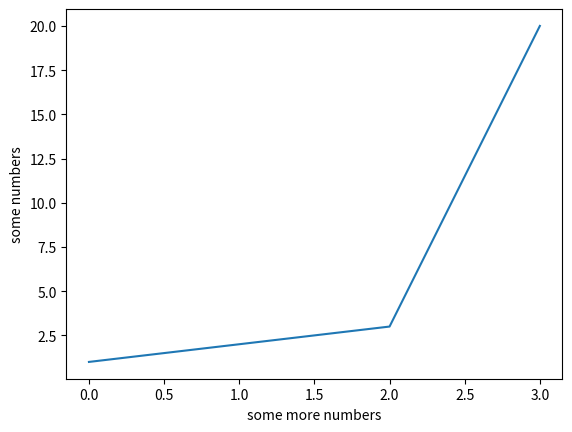

Write Python code to recreate this figure. (Note: this script raises an exception after producing the figure.)
import matplotlib.pylab as plt


class Metrics:

    def __init__(self,bbox_list, tp_fp_list, percision_list, recall_list):
        self.bbox_list = bbox_list
        self.tp_fp_list = tp_fp_list
        self.percision_list = percision_list
        self.recall_list = recall_list


    def visualize(self):



        plt.plot(self.recall_list, self.percision_list)
        plt.suptitle('Percision X Recall Curve with no Classification')
        plt.axis([0, 1.2, 0, 1.2])
        plt.ylabel('Percision')
        plt.xlabel('Recall')
        plt.show()

        pass

    def last_percision_recall(self):
        return self.percision_list[len(self.percision_list) -1], self.recall_list[len(self.recall_list) -1]

    def calculate_AP(self):

        pass

    def calculate_mAP(self):
        pass

    @classmethod
    def calculate_percision_recall_curv(cls, images_pred, images_gt, iou_threshold=0.7, byClassification=False):



        bbox_list = []
        tp_fp_list = []
        percision_list = []
        recall_list = []

        # put them in tuple (rank, fp/tp, percision, recall, interporlation(will considerlater))
        false_positives = 0
        true_positives = 0
        false_negatives = 0

        # Gives of len of all of the Ground Truth BoundaryBoxes in dataset
        for gt in images_gt:
            false_negatives += len(gt.inputBoxes)

        # needed to evaluate, but potentially not really
        true_pos_map_gt = {}
        passiou = None

        for i in range(len(images_pred)):

            if (len(images_pred[i].outputBoxes) == 0):
                images_pred[i].outputBoxes = images_pred[i].inputBoxes

            pred = images_pred[i].outputBoxes
            pred.sort(key=lambda x: x.score, reverse=True)
            gt = images_gt[i].inputBoxes

            for predictedBoundaryBox in pred:
                passiou = False
                for groundtruthBoundaryBox in gt:

                    # implementation later
                    # if (predictedBoundaryBox.label != groundtruthBoundaryBox.label):
                    #     continue

                    iou_score = predictedBoundaryBox.iou(groundtruthBoundaryBox)

                    # If it passes iou, the predictedBoundaryBox is a True Positive
                    if (iou_score >= iou_threshold):

                        # Storing data incase for future refrences
                        true_pos_map_gt[predictedBoundaryBox.label] = (predictedBoundaryBox,groundtruthBoundaryBox)
                        # We remove so other BoundaryBox can't find it as a TP
                        gt.remove(groundtruthBoundaryBox)
                        #we have
                        true_positives+=1
                        false_negatives-=1
                        passiou = True
                        break

                # If it never goes into the if block to break the nested for loop, then we count the predictedBox as a fp
                str = 'TP'
                if (passiou is False):
                    str = 'FP'
                    false_positives += 1

                percision = true_positives / (true_positives + false_positives)
                recall = true_positives / (true_positives + false_negatives)

                bbox_list.append(predictedBoundaryBox)
                tp_fp_list.append(str)
                percision_list.append(percision)
                recall_list.append(recall)

                #data.append((predictedBoundaryBox, str, percision, recall))

        return cls(bbox_list, tp_fp_list, percision_list, recall_list)


class info_label:
    def __init__(self, label,tp, fp, fn):
        self.label = label
        self.tp = tp
        self.fp = fp
        self.fn = fn
        self.bbox_list = []
        self.tp_fp_list = []
        self.percision_list = []
        self.recall_list = []

    def update(self, predictedBoundaryBox, tp_fp):
        percision = self.tp / (self.tp + self.fp)
        recall = self.tp / (self.tp + self.fn)

        self.bbox_list.append(predictedBoundaryBox)
        self.tp_fp_list.append(tp_fp)
        self.percision_list.append(percision)
        self.recall_list.append(recall)





class Metrics2:

    def __init__(self,bbox_list, tp_fp_list, percision_list, recall_list, classification_data):
        self.bbox_list = bbox_list
        self.tp_fp_list = tp_fp_list
        self.percision_list = percision_list
        self.recall_list = recall_list
        self.classification_data = classification_data


    def visualize(self):



        plt.plot(self.recall_list, self.percision_list)
        plt.suptitle('Percision X Recall Curve with no Classification')
        plt.axis([0, 1.2, 0, 1.2])
        plt.ylabel('Percision')
        plt.xlabel('Recall')
        plt.show()

        pass

    def last_percision_recall(self):
        return self.percision_list[len(self.percision_list) -1], self.recall_list[len(self.recall_list) -1]

    def visualize_2(self):

        for tooth_label, tooth in self.classification_data.items():
            plt.plot(tooth.recall_list, tooth.percision_list)
            plt.suptitle('Percision X Recall Curve for {}'.format(tooth_label))
            plt.axis([0, 1.2, 0, 1.2])
            plt.ylabel('Percision')
            plt.xlabel('Recall')
            plt.show()
            plt.clf()

    def calculate_AP(self):

        pass

    def calculate_mAP(self):
        pass

    @classmethod
    def calculate_percision_recall_curv(cls, images_pred, images_gt, iou_threshold=0.7):

        bbox_list = []
        tp_fp_list = []
        percision_list = []
        recall_list = []

        kek = dict()

        # put them in tuple (rank, fp/tp, percision, recall, interporlation(will considerlater))
        false_positives = 0
        true_positives = 0
        false_negatives = 0

        # Gives of len of all of the Ground Truth BoundaryBoxes in dataset
        for gt in images_gt:
            for gtbox in gt.inputBoxes:
                if gtbox.label in kek:
                    false_negatives +=1
                    kek[gtbox.label].fn +=1
                else:
                    false_negatives+=1
                    kek[gtbox.label] = info_label(gtbox.label, 0, 0, 1)


        # needed to evaluate, but potentially not really
        true_pos_map_gt = {}
        passiou = None

        for i in range(len(images_pred)):

            if (len(images_pred[i].outputBoxes) == 0):
                images_pred[i].outputBoxes = images_pred[i].inputBoxes

            pred = images_pred[i].outputBoxes
            pred.sort(key=lambda x: x.score, reverse=True)
            gt = images_gt[i].inputBoxes

            for predictedBoundaryBox in pred:
                passiou = False
                for groundtruthBoundaryBox in gt:

                    # If it's not the same label, we just skip it.
                    if (predictedBoundaryBox.label != groundtruthBoundaryBox.label):
                         continue

                    iou_score = predictedBoundaryBox.iou(groundtruthBoundaryBox)

                    # If it passes iou, the predictedBoundaryBox is a True Positive
                    if (iou_score >= iou_threshold):

                        # Storing data incase for future refrences
                        true_pos_map_gt[predictedBoundaryBox.label] = (predictedBoundaryBox,groundtruthBoundaryBox)
                        # We remove so other BoundaryBox can't find it as a TP
                        gt.remove(groundtruthBoundaryBox)
                        #we have
                        kek[predictedBoundaryBox.label].tp+=1
                        kek[predictedBoundaryBox.label].fn-=1

                        true_positives+=1
                        false_negatives-=1
                        passiou = True
                        break

                # If it never goes into the if block to break the nested for loop, then we count the predictedBox as a fp
                str = 'TP'
                predictedBoundaryBox.tp_fp = str
                if (passiou is False):
                    str = 'FP'
                    predictedBoundaryBox.tp_fp = str
                    kek[predictedBoundaryBox.label].fp += 1
                    false_positives += 1

                percision = true_positives / (true_positives + false_positives)
                recall = true_positives / (true_positives + false_negatives)

                bbox_list.append(predictedBoundaryBox)
                tp_fp_list.append(str)
                percision_list.append(percision)
                recall_list.append(recall)

                kek[predictedBoundaryBox.label].update(predictedBoundaryBox, str)



                #data.append((predictedBoundaryBox, str, percision, recall))

        return cls(bbox_list, tp_fp_list, percision_list, recall_list, kek)


if __name__ == '__main__':
    plt.plot([1,2,3,20])
    plt.ylabel('some numbers')
    plt.xlabel('some more numbers')
    plt.show()

    print(f"Hello World {__file__}")

# We need to implement a precision recall curve
# We can create a specific metric based on what we need
# If we plan to get the percision recall curve
#
#
